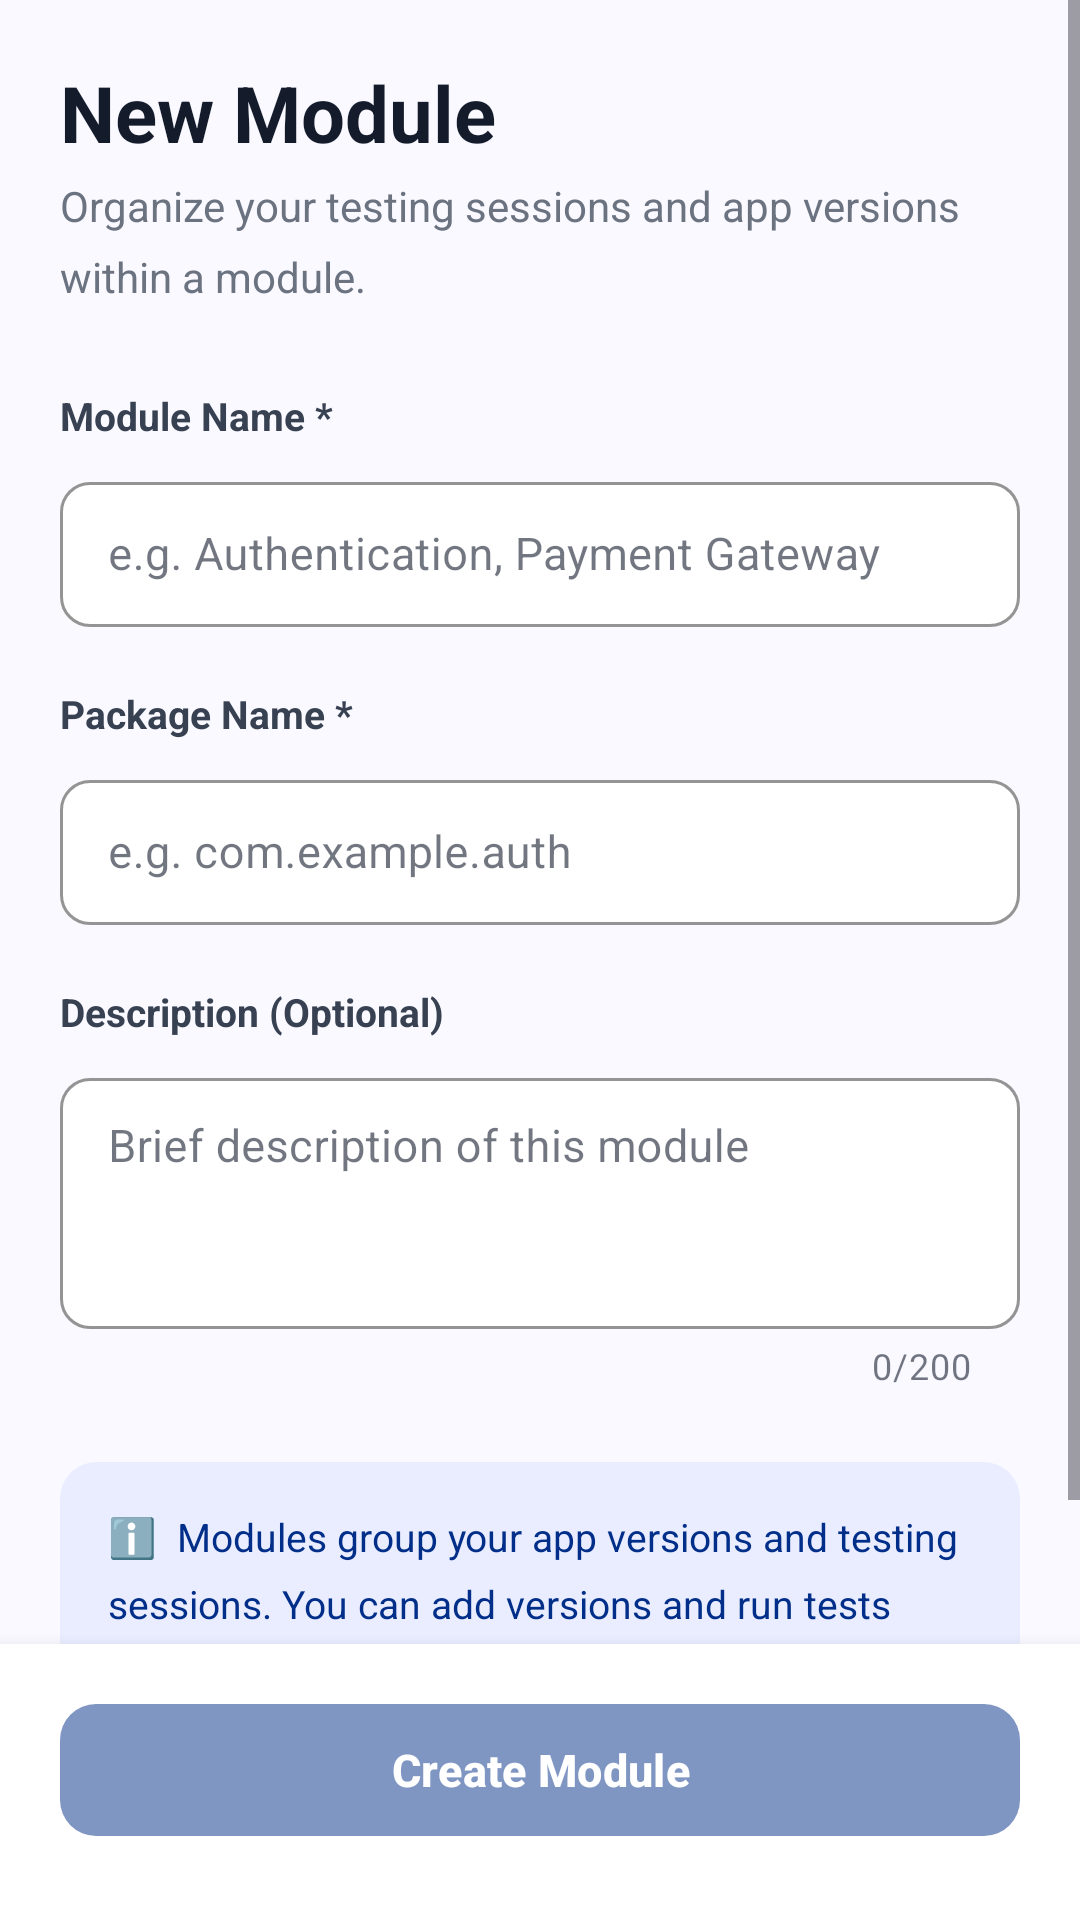

Here is an Android app screen rendered from its layout file. Give the layout XML and the strings, colors and styles it references.
<!-- AndroidManifest.xml: application theme Theme.PrecisionLayer -->
<!-- res/layout/fragment_create_module.xml -->
<?xml version="1.0" encoding="utf-8"?>
<LinearLayout xmlns:android="http://schemas.android.com/apk/res/android"
    xmlns:app="http://schemas.android.com/apk/res-auto"
    android:layout_width="match_parent"
    android:layout_height="match_parent"
    android:orientation="vertical"
    android:background="#F9F9FF">



































    
    <ScrollView
        android:layout_width="match_parent"
        android:layout_height="0dp"
        android:layout_weight="1"
        android:fillViewport="true">

        <LinearLayout
            android:layout_width="match_parent"
            android:layout_height="wrap_content"
            android:orientation="vertical"
            android:padding="20dp">

            
            <TextView
                android:layout_width="wrap_content"
                android:layout_height="wrap_content"
                android:text="New Module"
                android:textSize="26sp"
                android:textStyle="bold"
                android:textColor="#141B2B" />

            <TextView
                android:layout_width="wrap_content"
                android:layout_height="wrap_content"
                android:layout_marginTop="4dp"
                android:layout_marginBottom="28dp"
                android:text="Organize your testing sessions and app versions within a module."
                android:textSize="14sp"
                android:textColor="#6B7280"
                android:lineSpacingMultiplier="1.4" />

            
            <TextView
                android:layout_width="wrap_content"
                android:layout_height="wrap_content"
                android:text="Module Name *"
                android:textSize="13sp"
                android:textColor="#374151"
                android:textStyle="bold"
                android:layout_marginBottom="8dp" />

            <com.google.android.material.textfield.TextInputLayout
                android:id="@+id/tilModuleName"
                style="@style/Widget.MaterialComponents.TextInputLayout.OutlinedBox"
                android:layout_width="match_parent"
                android:layout_height="wrap_content"
                android:hint="e.g. Authentication, Payment Gateway"
                app:boxStrokeColor="#002E88"
                app:boxBackgroundColor="#FFFFFF"
                app:boxCornerRadiusTopStart="10dp"
                app:boxCornerRadiusTopEnd="10dp"
                app:boxCornerRadiusBottomStart="10dp"
                app:boxCornerRadiusBottomEnd="10dp">

                <com.google.android.material.textfield.TextInputEditText
                    android:id="@+id/etModuleName"
                    android:layout_width="match_parent"
                    android:layout_height="wrap_content"
                    android:inputType="textCapSentences"
                    android:textColor="#141B2B"
                    android:textSize="15sp"
                    android:paddingTop="14dp"
                    android:paddingBottom="14dp" />
            </com.google.android.material.textfield.TextInputLayout>

            
            <TextView
                android:layout_width="wrap_content"
                android:layout_height="wrap_content"
                android:text="Package Name *"
                android:textSize="13sp"
                android:textColor="#374151"
                android:textStyle="bold"
                android:layout_marginTop="20dp"
                android:layout_marginBottom="8dp" />

            <com.google.android.material.textfield.TextInputLayout
                android:id="@+id/tilPackageName"
                style="@style/Widget.MaterialComponents.TextInputLayout.OutlinedBox"
                android:layout_width="match_parent"
                android:layout_height="wrap_content"
                android:hint="e.g. com.example.auth"
                app:boxStrokeColor="#002E88"
                app:boxBackgroundColor="#FFFFFF"
                app:boxCornerRadiusTopStart="10dp"
                app:boxCornerRadiusTopEnd="10dp"
                app:boxCornerRadiusBottomStart="10dp"
                app:boxCornerRadiusBottomEnd="10dp">

                <com.google.android.material.textfield.TextInputEditText
                    android:id="@+id/etPackageName"
                    android:layout_width="match_parent"
                    android:layout_height="wrap_content"
                    android:inputType="textEmailAddress"
                    android:textColor="#141B2B"
                    android:textSize="15sp"
                    android:paddingTop="14dp"
                    android:paddingBottom="14dp" />
            </com.google.android.material.textfield.TextInputLayout>

            
            <TextView
                android:layout_width="wrap_content"
                android:layout_height="wrap_content"
                android:text="Description (Optional)"
                android:textSize="13sp"
                android:textColor="#374151"
                android:textStyle="bold"
                android:layout_marginTop="20dp"
                android:layout_marginBottom="8dp" />

            <com.google.android.material.textfield.TextInputLayout
                android:id="@+id/tilDescription"
                style="@style/Widget.MaterialComponents.TextInputLayout.OutlinedBox"
                android:layout_width="match_parent"
                android:layout_height="wrap_content"
                android:hint="Brief description of this module"
                app:boxStrokeColor="#002E88"
                app:boxBackgroundColor="#FFFFFF"
                app:boxCornerRadiusTopStart="10dp"
                app:boxCornerRadiusTopEnd="10dp"
                app:boxCornerRadiusBottomStart="10dp"
                app:boxCornerRadiusBottomEnd="10dp"
                app:counterEnabled="true"
                app:counterMaxLength="200">

                <com.google.android.material.textfield.TextInputEditText
                    android:id="@+id/etDescription"
                    android:layout_width="match_parent"
                    android:layout_height="wrap_content"
                    android:inputType="textMultiLine|textCapSentences"
                    android:minLines="3"
                    android:maxLines="6"
                    android:gravity="top"
                    android:textColor="#141B2B"
                    android:textSize="15sp"
                    android:paddingTop="14dp"
                    android:paddingBottom="14dp" />
            </com.google.android.material.textfield.TextInputLayout>

            
            <androidx.cardview.widget.CardView
                android:layout_width="match_parent"
                android:layout_height="wrap_content"
                android:layout_marginTop="24dp"
                app:cardCornerRadius="12dp"
                app:cardElevation="0dp"
                app:cardBackgroundColor="#E9EDFF">

                <TextView
                    android:layout_width="match_parent"
                    android:layout_height="wrap_content"
                    android:padding="16dp"
                    android:text="ℹ️  Modules group your app versions and testing sessions. You can add versions and run tests inside a module after creating it."
                    android:textSize="13sp"
                    android:textColor="#002E88"
                    android:lineSpacingMultiplier="1.4" />
            </androidx.cardview.widget.CardView>

        </LinearLayout>
    </ScrollView>

    
    <LinearLayout
        android:layout_width="match_parent"
        android:layout_height="wrap_content"
        android:orientation="vertical"
        android:paddingStart="20dp"
        android:paddingEnd="20dp"
        android:paddingTop="16dp"
        android:paddingBottom="24dp"
        android:background="#FFFFFF"
        android:elevation="8dp">

        <ProgressBar
            android:id="@+id/progressBar"
            style="?android:attr/progressBarStyleHorizontal"
            android:layout_width="match_parent"
            android:layout_height="4dp"
            android:layout_marginBottom="12dp"
            android:indeterminate="true"
            android:visibility="gone" />

        <com.google.android.material.button.MaterialButton
            android:id="@+id/btnCreateModule"
            android:layout_width="match_parent"
            android:layout_height="52dp"
            android:text="Create Module"
            android:textColor="#FFFFFF"
            android:textSize="15sp"
            android:textStyle="bold"
            android:enabled="false"
            android:alpha="0.5"
            app:backgroundTint="#002E88"
            app:cornerRadius="12dp"
            app:elevation="0dp" />

    </LinearLayout>

</LinearLayout>
<!-- resources referenced by this layout -->
<resources>
  <style name="Theme.PrecisionLayer" parent="Theme.Material3.Light.NoActionBar">
          <item name="colorPrimary">@color/primary_container</item>
          <item name="colorPrimaryContainer">@color/primary_container</item>
          <item name="colorOnPrimary">@color/on_primary</item>
          <item name="colorSurface">@color/surface</item>
          <item name="colorOnSurface">@color/on_surface</item>
          <item name="colorOnSurfaceVariant">@color/on_surface_variant</item>
          <item name="colorOutline">@color/outline</item>
          <item name="colorOutlineVariant">@color/outline_variant</item>
          <item name="colorError">@color/error</item>
          <item name="colorTertiary">@color/tertiary</item>
          <item name="android:windowBackground">@color/surface</item>
          <item name="android:statusBarColor">@color/surface</item>
          <item name="android:windowLightStatusBar">true</item>
          <item name="android:navigationBarColor">@color/surface</item>
      </style>
  <color name="primary_container">#0042b9</color>
  <color name="on_primary">#ffffff</color>
  <color name="surface">#f9f9ff</color>
  <color name="on_surface">#141b2b</color>
  <color name="on_surface_variant">#434653</color>
  <color name="outline">#737784</color>
  <color name="outline_variant">#c3c6d5</color>
  <color name="error">#ba1a1a</color>
  <color name="tertiary">#003d44</color>
</resources>
